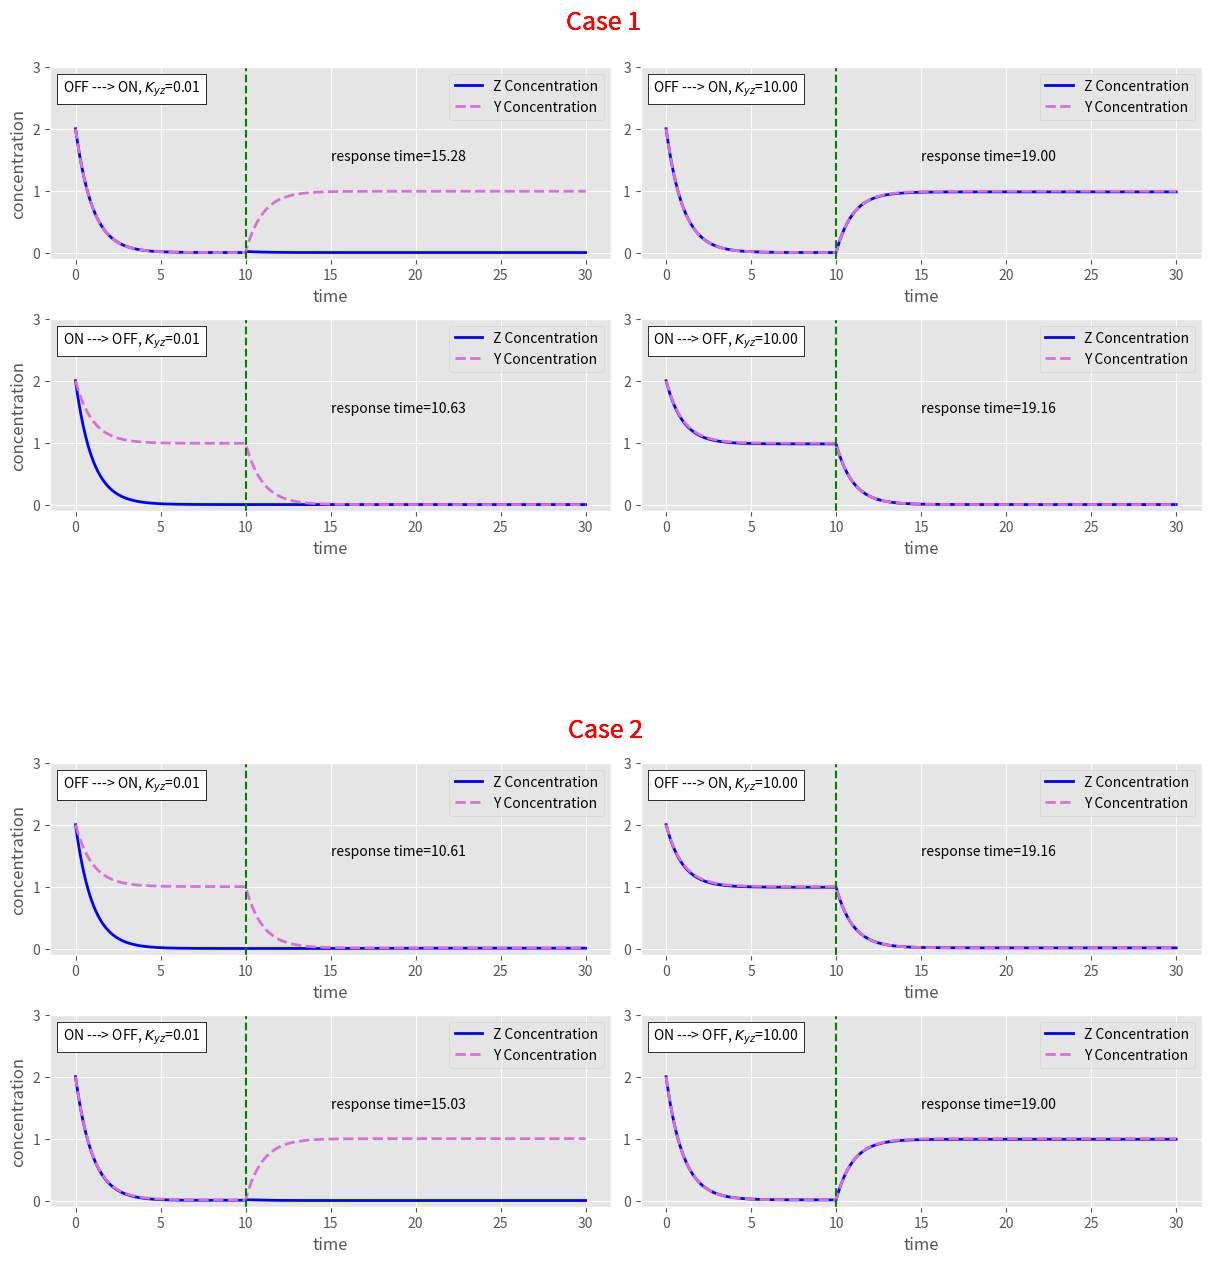

Write the Python code that produced this figure.
#!/usr/bin/env python
# coding: utf-8

import numpy as np
import matplotlib.pyplot as plt
from matplotlib.offsetbox import AnchoredText
import matplotlib as mpl
import matplotlib.pyplot as plt
plt.style.use('ggplot')


def solve_ode(By, Bz, ay, az, by, bz,
              Kxz, Kxy, Kyz, h, X,
              Y1, Z1, Y2, Z2):
    
    qxy = (X/Kxy)**h/(1 + (X/Kxy)**h)
    qxz = (X/Kxz)**h/(1 + (X/Kxz)**h)
    gxy = 1/(1 + (X/Kxy)**h)
    gxz = 1/(1 + (X/Kxz)**h)
    
    # The first system of ODE's
    dY1 = By + by*qxy - ay*Y1
    dZ1 = Bz + bz*qxz/(1 + (Y1/Kyz)**h) - az*Z1
    
    # The second system of ODE's
    dY2 = By + by*gxy - ay*Y2
    dZ2 = Bz + bz*gxz/(1 + (Y2/Kyz)**h) - az*Z2
    
    return [dY1, dZ1, dY2, dZ2]

# Integration 
def Euler_method(dt, t1, n_steps, By, Bz,
                 ay, az, by, bz, Kxz, Kxy, 
                 Kyz, h, X, Y0, Z0):
    
    Y1, Z1 = np.zeros(n_steps), np.zeros(n_steps) 
    Y2, Z2 = np.zeros(n_steps), np.zeros(n_steps)
    dZ1, dZ2 = np.zeros(n_steps-1), np.zeros(n_steps-1)
    
    Y1[0], Z1[0] = Y0, Z0
    Y2[0], Z2[0] = Y0, Z0
    l1, l2 = [], []
    
    # Solutions
    for i in range(1,t1):
        
        [dY1, dZ1[i-1], dY2, dZ2[i-1]] = solve_ode(By, Bz, ay, az, by, bz, 
                                                   Kxz, Kxy, Kyz, h, X,
                                                   Y1[i-1], Z1[i-1],
                                                   Y2[i-1], Z2[i-1])
        Y1[i] = Y1[i-1] + dY1*dt
        Z1[i] = Z1[i-1] + dZ1[i-1]*dt 
        
        Y2[i] = Y2[i-1] + dY2*dt
        Z2[i] = Z2[i-1] + dZ2[i-1]*dt 
        
    for i in range(t1,n_steps):
        
        [dY1, dZ1[i-1], dY2, dZ2[i-1]] = solve_ode(By, Bz, ay, az, by, bz,
                                                   Kxz, Kxy, Kyz, h, 1-X,
                                                   Y1[i-1], Z1[i-1],
                                                   Y2[i-1], Z2[i-1])
        Y1[i] = Y1[i-1] + dY1*dt
        Z1[i] = Z1[i-1] + dZ1[i-1]*dt
        
        Y2[i] = Y2[i-1] + dY2*dt
        Z2[i] = Z2[i-1] + dZ2[i-1]*dt
        
        
    resp_time1 = next(i for i, eps in enumerate(dZ1)    
                      if i>t1 and np.abs(eps)<=10**-4)*dt   # Response time for case I

    resp_time2 = next(i for i, eps in enumerate(dZ2) 
                      if i>t1 and np.abs(eps)<=10**-4)*dt   # Response time for case II

    return [Y1, Z1, Y2, Z2, resp_time1, resp_time2]


def solve_and_plots(dt, t1, n_steps, By, Bz,
          ay, az, by, bz,
          Kxz, Kxy, K,
          h, Y0, Z0):
    
    fig = plt.figure(figsize=(12,12), constrained_layout=True)
    gs = fig.add_gridspec(5,2)
    ax = {}
    
    for j in [0,1]:
        for i in [0,1,3,4]:
            ax[i,j] = fig.add_subplot(gs[i, j]) 
            
    for i,X in enumerate([0,1]):
        for j, Kyz in enumerate(K):
            [Y1, Z1, Y2, Z2, rt1, rt2] = Euler_method(dt, t1, n_steps, By, Bz,
                                                      ay, az, by, bz,
                                                      Kxz, Kxy, Kyz,
                                                      h, X, Y0, Z0)
            t = np.linspace(0, n_steps*dt, n_steps)
            ax[i,j].plot(t, Z1, color='b', label='1',linewidth=2, alpha=1)
            ax[i,j].plot(t, Y1, color='orchid', label='2', linewidth=2, alpha=1, linestyle='--')
            ax[i,j].axvline(x=t1*dt, linestyle='--', color='g', label='3')
            ax[i,j].legend(['Z Concentration','Y Concentration'])
            at1 = AnchoredText('OFF ---> ON, $K_{yz}$=%1.2f'%Kyz, loc='upper left')
            at2 = AnchoredText('ON ---> OFF, $K_{yz}$=%1.2f'%Kyz, loc='upper left')
            ax[0,j].add_artist(at1)
            ax[1,j].add_artist(at2)
            ax[i,j].text(15,1.5, 'response time=%1.2f'%rt1)
            ax[i,j].set_xlabel('time')
            ax[i,0].set_ylabel('concentration')
            ax[i,j].set_ylim([-0.1,3])
            
            ax[i+3,j].plot(t, Z2, color='b', label='1',linewidth=2, alpha=1)
            ax[i+3,j].plot(t, Y2, color='orchid', label='2', linewidth=2, alpha=1, linestyle='--')
            ax[i+3,j].axvline(x=t1*dt, linestyle='--', color='g', label='3')
            ax[i+3,j].legend(['Z Concentration','Y Concentration'])
            at3 = AnchoredText('OFF ---> ON, $K_{yz}$=%1.2f'%Kyz, loc='upper left')
            at4 = AnchoredText('ON ---> OFF, $K_{yz}$=%1.2f'%Kyz, loc='upper left')
            ax[3,j].add_artist(at3)
            ax[4,j].add_artist(at4)
            ax[i+3,j].text(15,1.5, 'response time=%1.2f'%rt2)
            ax[i+3,j].set_xlabel('time')
            ax[i+3,0].set_ylabel('concentration')
            ax[i+3,j].set_ylim([-0.1,3])
            plt.figtext(0.5,1.04, "Case 1 ", ha="center", va="top", fontsize=18, color="r")
            plt.figtext(0.5,0.45, "Case 2", ha="center", va="top", fontsize=18, color="r")
            plt.savefig('1.png')
            
# Examples
dt, t1, n_steps = 0.005, 2000, 6000
By, Bz, ay =  0, 0, 1
az, by, bz = 1, 1, 1
Kxz, Kxy, h = 0.1, 0.1, 2
Y0, Z0 = 2, 2
K = [0.01,10]

solve_and_plots(dt, t1, n_steps, By, Bz,
      ay, az, by, bz,
      Kxz, Kxy, K,
      h, Y0, Z0)            
